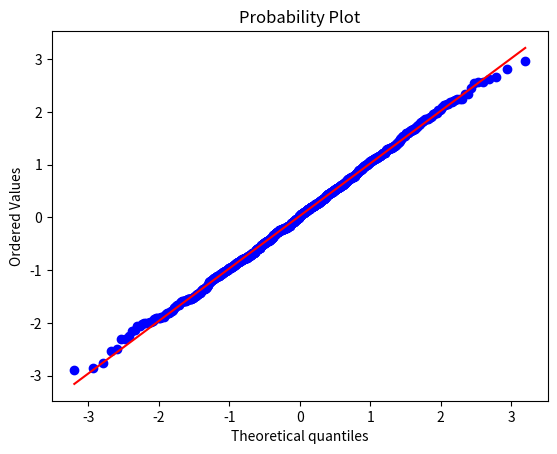

The matplotlib source for this figure:
# -*- coding: utf-8 -*-

from scipy import stats
from scipy.stats import norm
import matplotlib.pyplot as plt


data = norm.rvs(size=1000)

stats.probplot(data, plot=plt)


stats.shapiro(data)
